Run: headless pygame with SDL's dummy video driver; simulated clock (each Clock.tick advances the game by its frame time, no real sleeping); random seed 0; keys injected as events and as key.get_pressed() state; no mouse input.
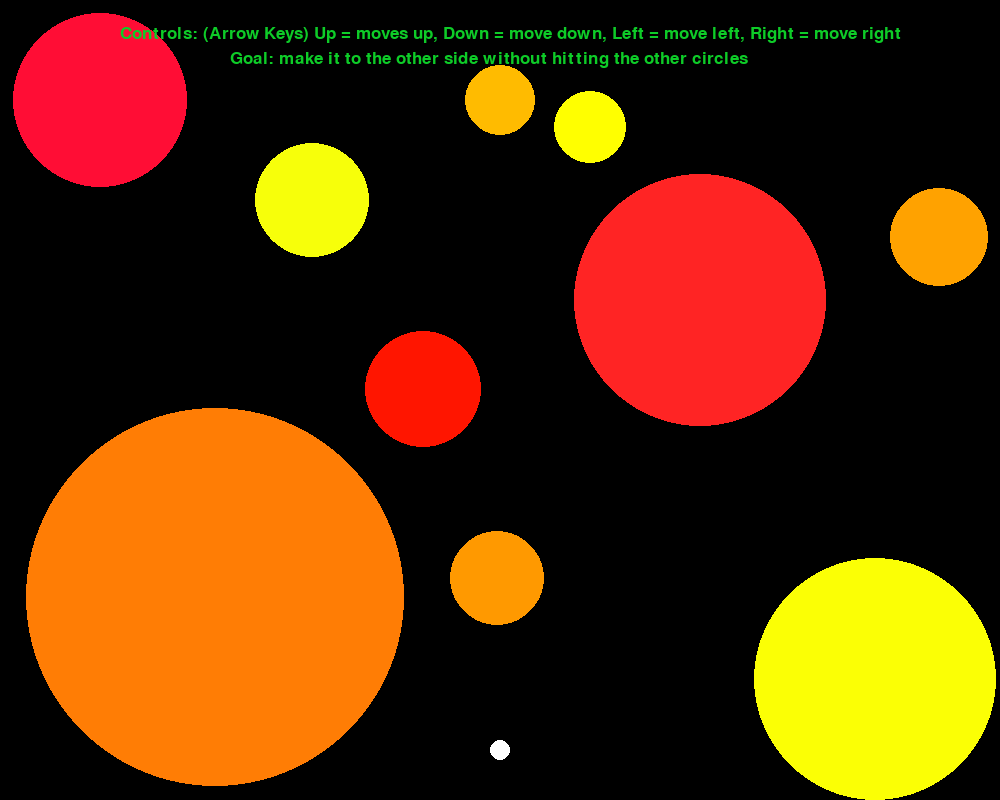
Frame 1 of 4 · flips 1–60 · no input
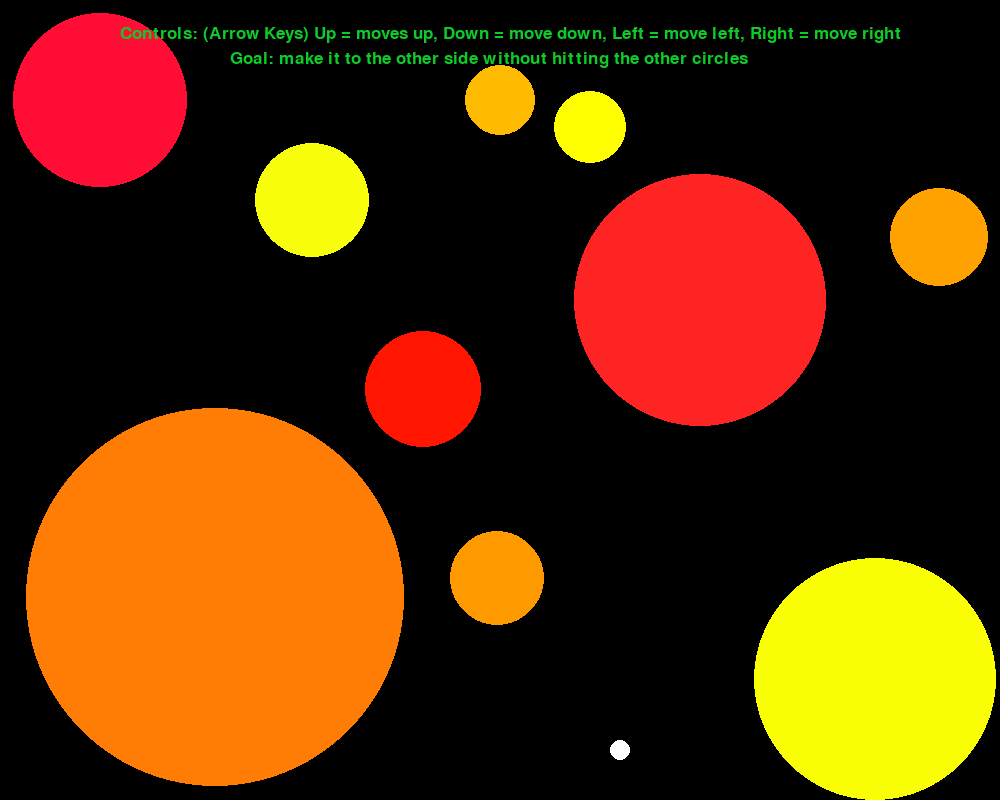
Frame 2 of 4 · flips 61–180 · tapped SPACE, RETURN · held RIGHT (→), D
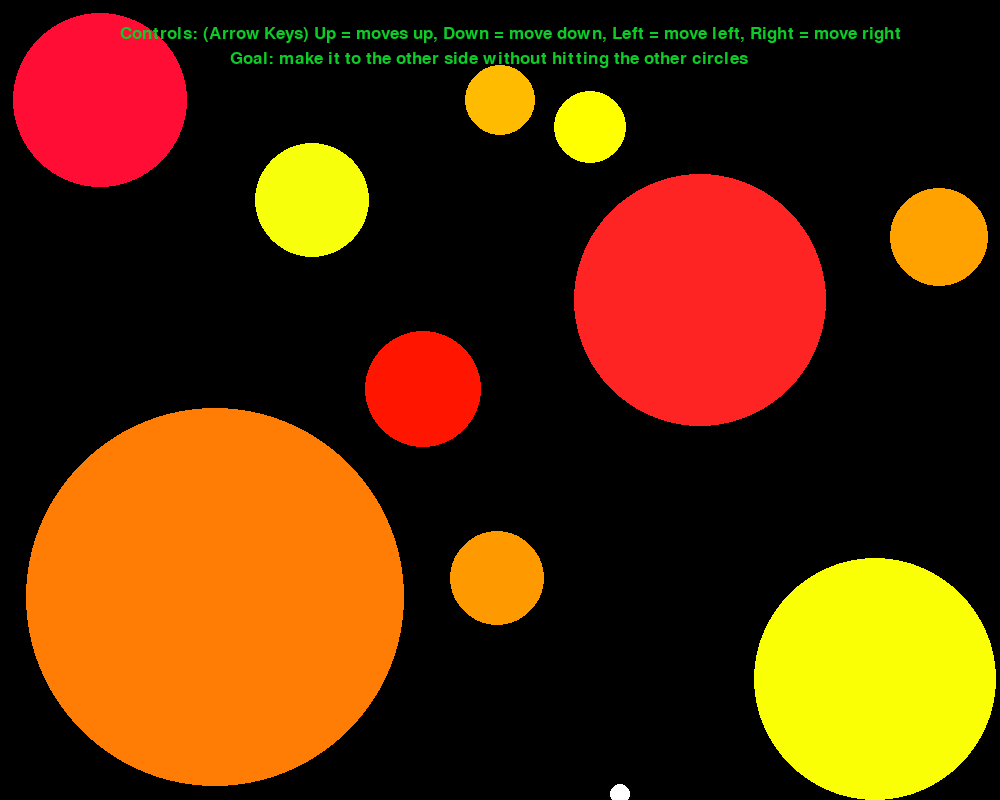
Frame 3 of 4 · flips 181–300 · held DOWN (↓), S
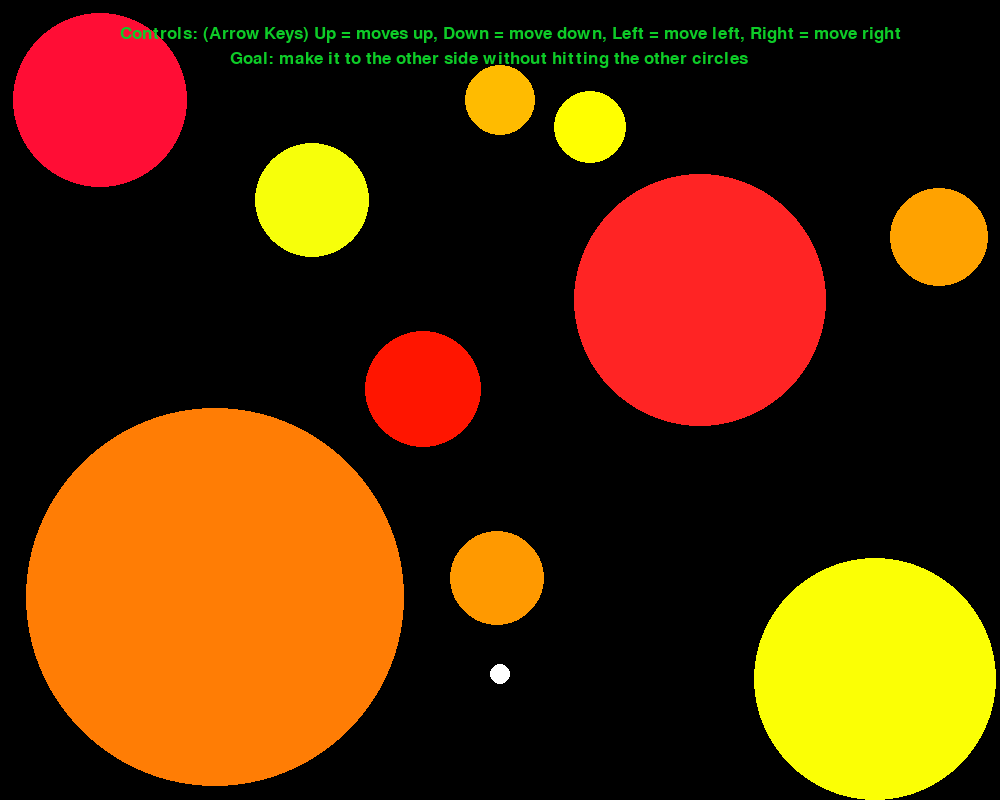
Frame 4 of 4 · flips 301–420 · held LEFT (←), A, UP (↑), W

The pygame program that drew these frames:

# ETGG 1801
# Eli Vaudrin
# Final Lab Option A
# Date 12/28/2020

import pygame as pyg

pyg.init()

gameWindow = pyg.display.set_mode((1000, 800))
pyg.display.set_caption("Lab Final Option A")
clock = pyg.time.Clock()

x = 500
y = 750
width = 17
height = 26
speed = 1

w = (255, 255, 255)
blck = (0, 0, 0)
grn = (14, 204, 40)



isRunning = True

font = pyg.font.Font(None, 26)
txt = font.render("Controls: (Arrow Keys) Up = moves up, Down = move down, Left = move left, Right = move right", isRunning, grn)
txt2 = font.render("Goal: make it to the other side without hitting the other circles", isRunning, grn)

while isRunning:
    gameWindow.fill(blck)

    arwKey = pyg.key.get_pressed()

    if arwKey[pyg.K_LEFT] and x > speed:
        x -= speed
    if arwKey[pyg.K_RIGHT] and x < 1000 - 5 - speed:
        x += speed
    if arwKey[pyg.K_UP] and y > speed:
        y -= speed
    if arwKey[pyg.K_DOWN] and y < 800 - 5 - speed:
        y += speed

    player = pyg.draw.circle(gameWindow, w, (x, y), 10)


    obj = pyg.draw.circle(gameWindow, (255, 187, 0), (500, 100), 35)
    obj2 = pyg.draw.circle(gameWindow, (247, 255, 10), (312, 200), 57)
    obj3 = pyg.draw.circle(gameWindow, (255, 36, 36), (700, 300), 126)
    obj4 = pyg.draw.circle(gameWindow, (255, 125, 5), (215, 597), 189)
    obj5 = pyg.draw.circle(gameWindow, (251, 255, 5), (875, 679), 121)
    obj6 = pyg.draw.circle(gameWindow, (255, 13, 53), (100, 100), 87)
    obj7 = pyg.draw.circle(gameWindow, (255, 162, 0), (939, 237), 49)
    obj8 = pyg.draw.circle(gameWindow, (255, 21, 0), (423, 389), 58)
    obj9 = pyg.draw.circle(gameWindow, (255, 255, 0), (590, 127), 36)
    obj10 = pyg.draw.circle(gameWindow, (255, 153, 0), (497, 578), 47)

    gameWindow.blit(txt, (120, 25))
    gameWindow.blit(txt2, (230, 50))

    for evt in pyg.event.get():
        if evt.type == pyg.QUIT:
            isRunning = False
        elif evt.type == pyg.KEYDOWN:
            if evt.key == pyg.K_ESCAPE:
                isRunning = False


    pyg.display.update()
    clock.tick() / 1000

pyg.quit()
